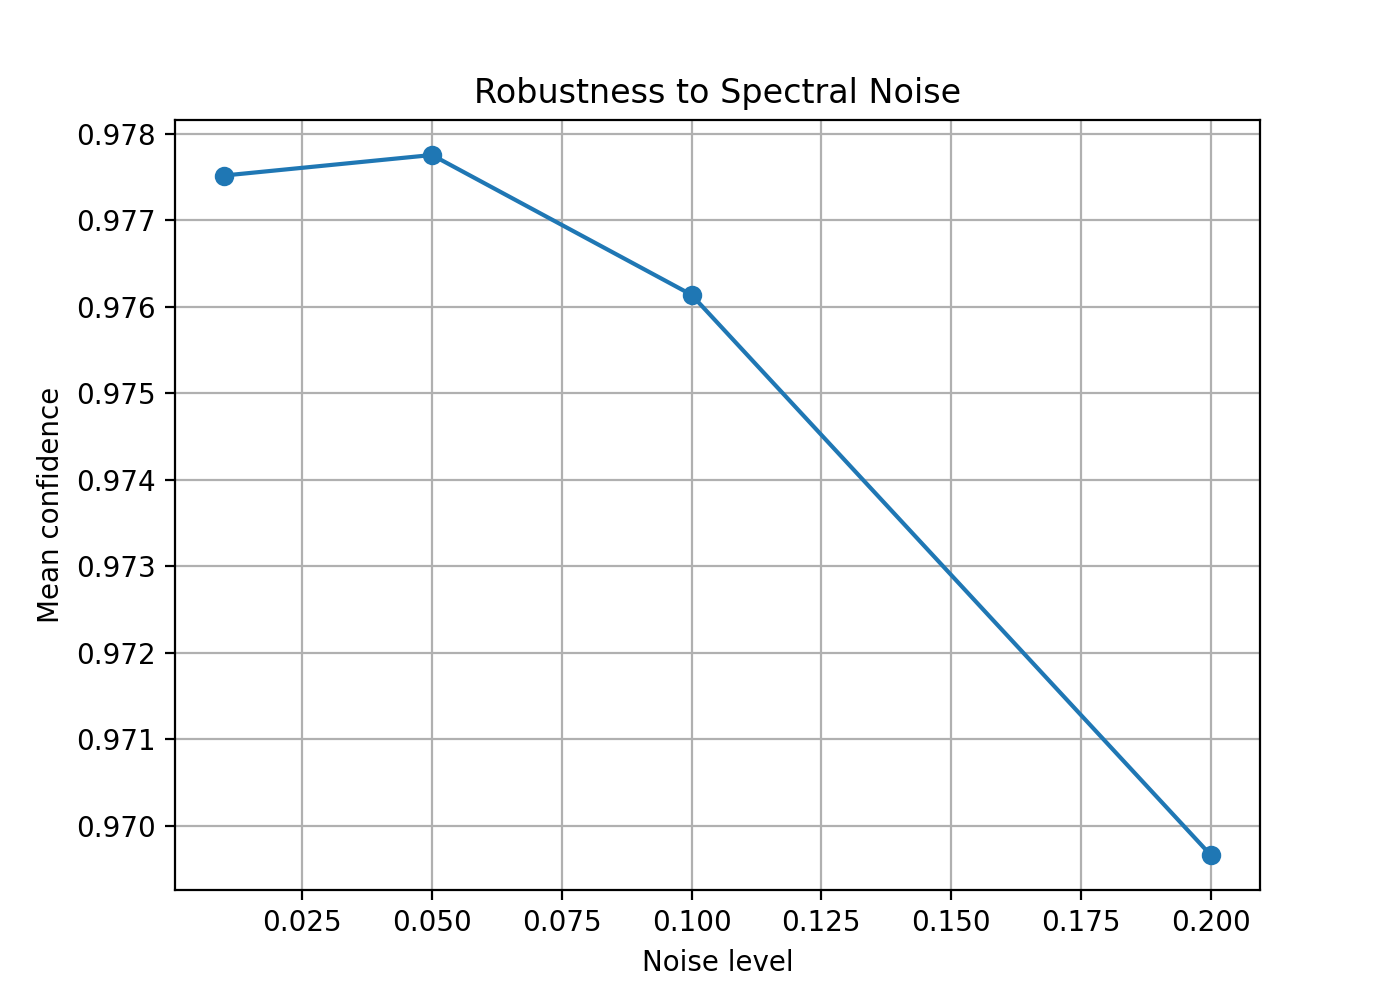

The file beside this chart, header and first rows:
noise, mean_conf, std_conf
0.01, 0.9775, 0.07754
0.05, 0.9778, 0.07282
0.1, 0.9761, 0.07337
0.2, 0.9697, 0.08103
